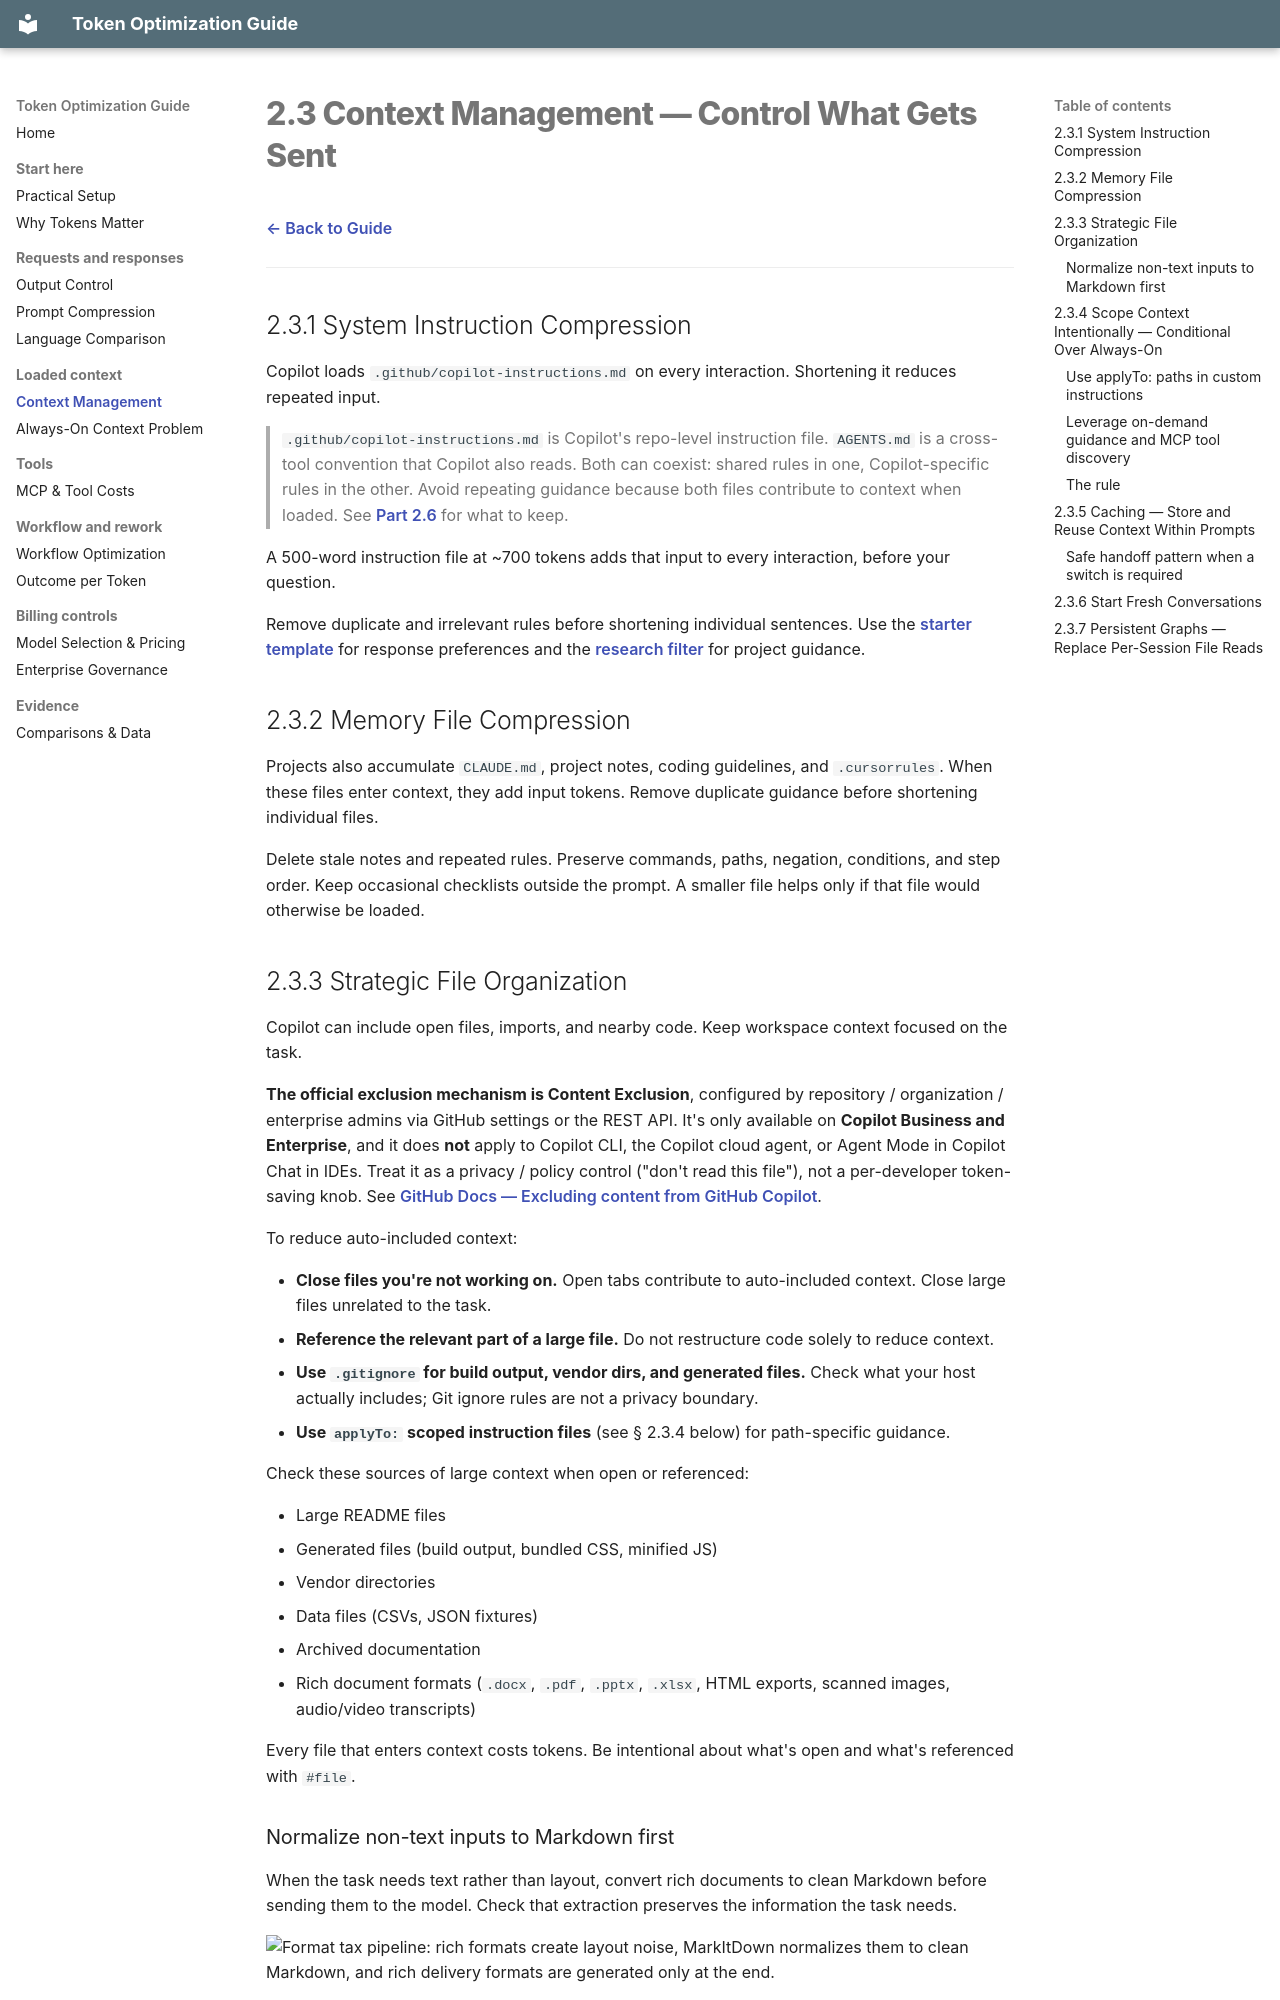

repository: olivomarco/github-copilot-token-optimization · page: 04-context-management/index.html · generator: mkdocs

# 2.3 Context Management — Control What Gets Sent

[← Back to Guide](index.md)

---

## 2.3.1 System Instruction Compression

Copilot loads `.github/copilot-instructions.md` on every interaction. Shortening it reduces repeated input.

> `.github/copilot-instructions.md` is Copilot's repo-level instruction file. `AGENTS.md` is a cross-tool convention that Copilot also reads. Both can coexist: shared rules in one, Copilot-specific rules in the other. Avoid repeating guidance because both files contribute to context when loaded. See [Part 2.6](07-agents-md-problem.md) for what to keep.

A 500-word instruction file at ~700 tokens adds that input to every interaction, before your question.

Remove duplicate and irrelevant rules before shortening individual sentences. Use the [starter template](10-practical-setup.md#step-1-set-a-concise-response-default) for response preferences and the [research filter](07-agents-md-problem.md#265-what-to-actually-put-in-context-files) for project guidance.

## 2.3.2 Memory File Compression

Projects also accumulate `CLAUDE.md`, project notes, coding guidelines, and `.cursorrules`. When these files enter context, they add input tokens. Remove duplicate guidance before shortening individual files.

Delete stale notes and repeated rules. Preserve commands, paths, negation, conditions, and step order. Keep occasional checklists outside the prompt. A smaller file helps only if that file would otherwise be loaded.

## 2.3.3 Strategic File Organization

Copilot can include open files, imports, and nearby code. Keep workspace context focused on the task.

**The official exclusion mechanism is Content Exclusion**, configured by repository / organization / enterprise admins via GitHub settings or the REST API. It's only available on **Copilot Business and Enterprise**, and it does **not** apply to Copilot CLI, the Copilot cloud agent, or Agent Mode in Copilot Chat in IDEs. Treat it as a privacy / policy control ("don't read this file"), not a per-developer token-saving knob. See [GitHub Docs — Excluding content from GitHub Copilot](https://docs.github.com/en/copilot/how-tos/configure-content-exclusion/exclude-content-from-copilot).

To reduce auto-included context:

- **Close files you're not working on.** Open tabs contribute to auto-included context. Close large files unrelated to the task.
- **Reference the relevant part of a large file.** Do not restructure code solely to reduce context.
- **Use `.gitignore` for build output, vendor dirs, and generated files.** Check what your host actually includes; Git ignore rules are not a privacy boundary.
- **Use `applyTo:` scoped instruction files** (see § 2.3.4 below) for path-specific guidance.

Check these sources of large context when open or referenced:

- Large README files
- Generated files (build output, bundled CSS, minified JS)
- Vendor directories
- Data files (CSVs, JSON fixtures)
- Archived documentation
- Rich document formats (`.docx`, `.pdf`, `.pptx`, `.xlsx`, HTML exports, scanned images, audio/video transcripts)

Every file that enters context costs tokens. Be intentional about what's open and what's referenced with `#file`.
